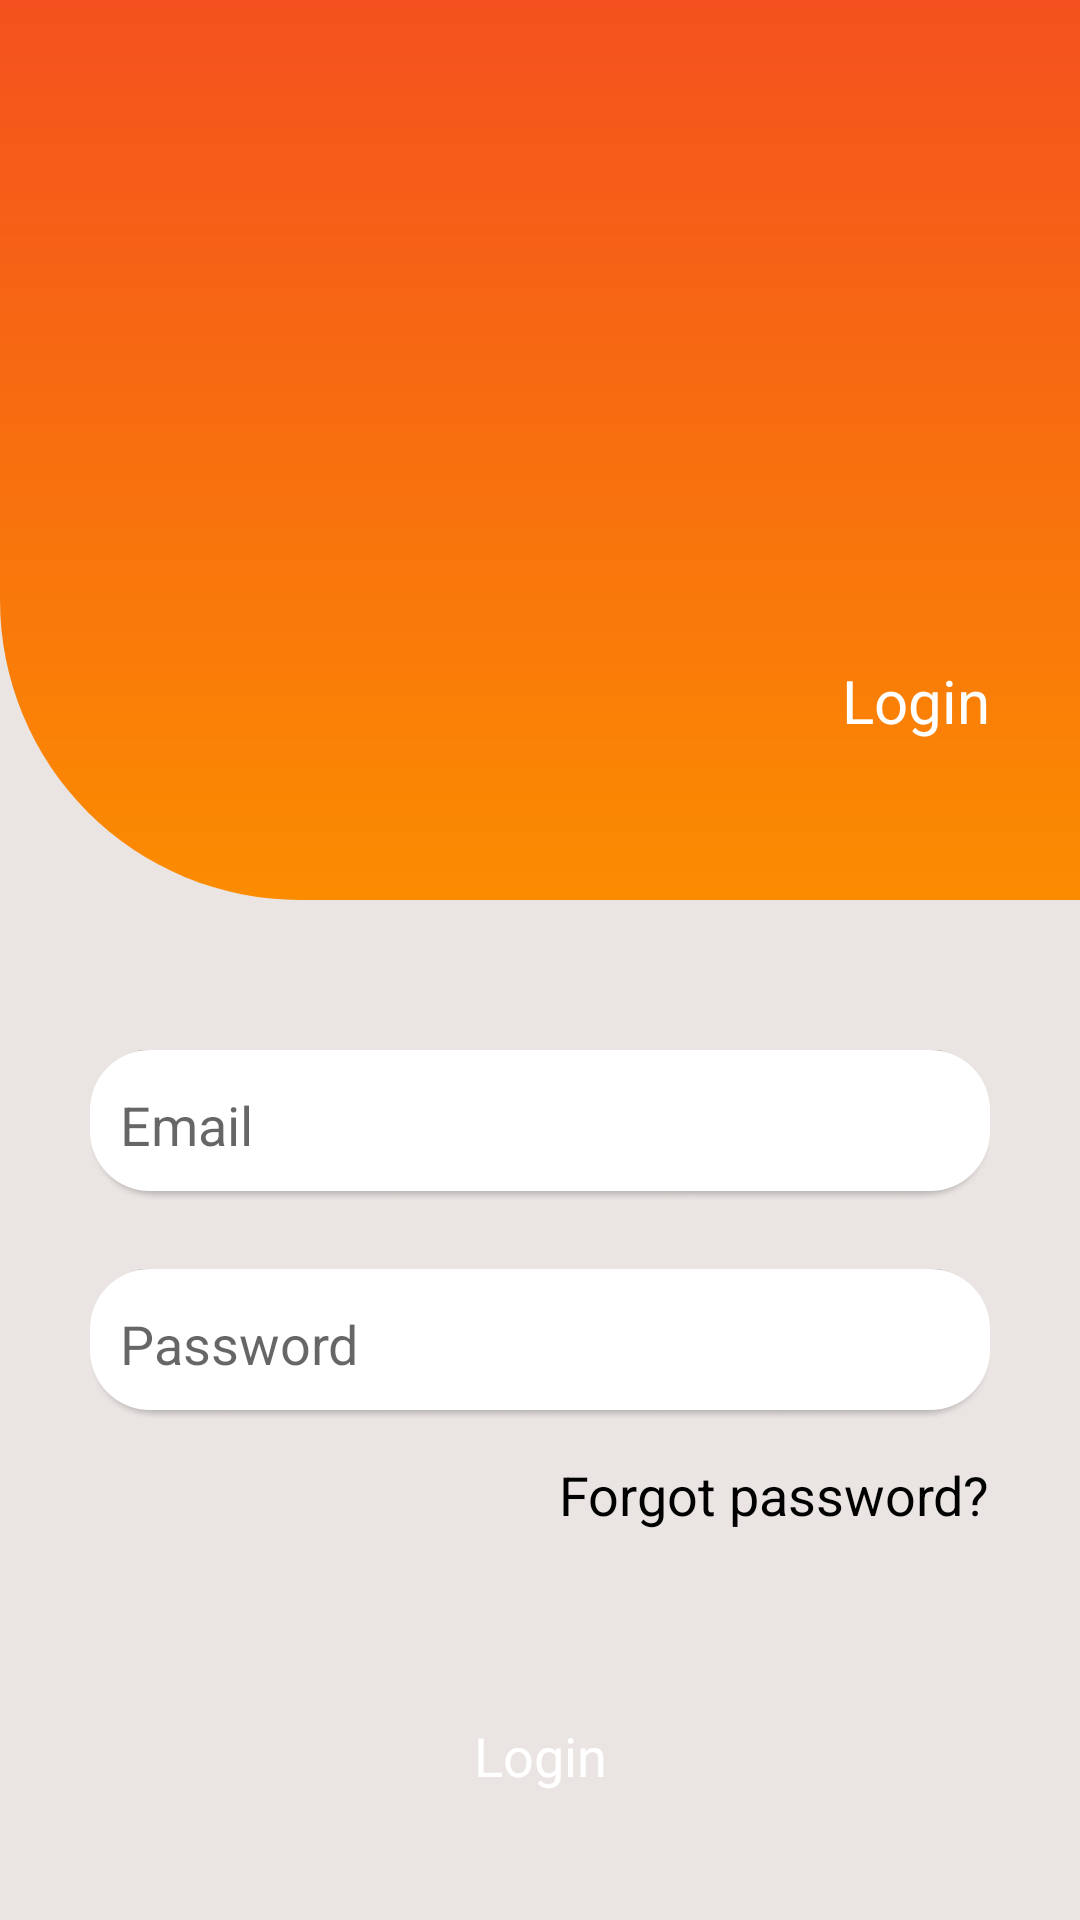

Reconstruct the res/layout file that produces this screen, plus the resources it refers to.
<!-- AndroidManifest.xml: application theme Theme.SharedReference -->
<!-- res/layout/m000_frg_login.xml -->
<?xml version="1.0" encoding="utf-8"?>
<LinearLayout xmlns:android="http://schemas.android.com/apk/res/android"
    android:layout_width="match_parent"
    android:layout_height="match_parent"
    android:background="@color/gray"
    android:orientation="vertical">

    <FrameLayout
        android:layout_width="match_parent"
        android:layout_height="wrap_content">

        <View
            android:layout_width="match_parent"
            android:layout_height="300dp"
            android:background="@drawable/bg_top" />

        <TextView
            android:layout_width="wrap_content"
            android:layout_height="wrap_content"
            android:layout_gravity="end"
            android:layout_marginTop="220dp"
            android:layout_marginEnd="30dp"
            android:text="@string/txt_login"
            android:textColor="@color/white"
            android:textSize="20sp" />
    </FrameLayout>

    <EditText
        android:autofillHints="Email"
        android:inputType="textEmailAddress"
        android:id="@+id/edt_email"
        android:layout_width="match_parent"
        android:layout_height="50dp"
        android:layout_marginHorizontal="30dp"
        android:layout_marginTop="50dp"
        android:layout_marginBottom="3dp"
        android:background="@drawable/bg_radius"
        android:drawableStart="@drawable/ic_mail"
        android:drawablePadding="10dp"
        android:hint="@string/hint_email"
        android:padding="10dp"
        android:textSize="18sp" />

    <EditText
        android:autofillHints="Password"
        android:inputType="textPassword"
        android:id="@+id/edt_pass"
        android:layout_width="match_parent"
        android:layout_height="50dp"
        android:layout_marginHorizontal="30dp"
        android:layout_marginTop="20dp"
        android:layout_marginBottom="3dp"
        android:background="@drawable/bg_radius"
        android:drawableStart="@drawable/ic_key"
        android:drawablePadding="10dp"
        android:hint="@string/hint_password"
        android:padding="10dp"
        android:textSize="18sp" />

    <TextView
        android:layout_width="wrap_content"
        android:layout_height="wrap_content"
        android:layout_gravity="end"
        android:layout_marginTop="10dp"
        android:layout_marginEnd="30dp"
        android:text="@string/txt_forgot_pass"
        android:textColor="@color/black"
        android:textSize="18sp" />

    <TextView
        android:id="@+id/tv_login"
        android:layout_width="match_parent"
        android:layout_height="50dp"
        android:layout_gravity="end"
        android:layout_marginHorizontal="30dp"
        android:layout_marginTop="50dp"
        android:background="@drawable/bg_login"
        android:gravity="center"
        android:padding="10dp"
        android:text="@string/txt_login"
        android:textColor="@color/white"
        android:textSize="18sp" />

    <TableRow
        android:layout_width="match_parent"
        android:layout_height="wrap_content"
        android:layout_marginTop="50dp"
        android:gravity="center">

        <TextView
            android:layout_width="wrap_content"
            android:layout_height="wrap_content"
            android:layout_gravity="end"
            android:text="@string/txt_no_account"
            android:textColor="@color/black"
            android:textSize="14sp" />

        <TextView
            android:id="@+id/tv_register"
            android:layout_marginStart="5dp"
            android:layout_width="wrap_content"
            android:layout_height="wrap_content"
            android:layout_gravity="end"
            android:text="@string/txt_register"
            android:textColor="@color/orange"
            android:textSize="14sp"
            android:textStyle="bold" />

    </TableRow>

</LinearLayout>
<!-- resources referenced by this layout -->
<resources>
  <color name="black">#FF000000</color>
  <color name="gray">#EAE5E3</color>
  <color name="orange">#FB8C00</color>
  <color name="white">#FFFFFFFF</color>
  <!-- drawable bg_radius (drawable) -->
  <?xml version="1.0" encoding="utf-8"?>
  <layer-list xmlns:android="http://schemas.android.com/apk/res/android">
  
  
      <item android:drawable="@drawable/bg_rect" />
  
      <item android:bottom="3dp">
  
          <shape>
  
              <corners android:radius="20dp" />
  
              <solid android:color="#ffffff" />
  
          </shape>
      </item>
  </layer-list>
  <!-- drawable bg_top (drawable) -->
  <?xml version="1.0" encoding="utf-8"?>
  <shape xmlns:android="http://schemas.android.com/apk/res/android">
      <corners android:bottomLeftRadius="100dp" />
  
      <gradient
  
          android:angle="145"
  
          android:endColor="@color/orange"
  
          android:startColor="@color/orangeMid" />
  </shape>
  <string name="hint_email">Email</string>
  <string name="hint_password">Password</string>
  <string name="txt_forgot_pass">Forgot password?</string>
  <string name="txt_login">Login</string>
  <string name="txt_no_account">Don\'t have an account ?</string>
  <string name="txt_register">Register</string>
  <style name="Theme.SharedReference" parent="Theme.MaterialComponents.DayNight.NoActionBar">
          
          <item name="colorPrimary">@color/purple_500</item>
          <item name="colorPrimaryVariant">@color/purple_700</item>
          <item name="colorOnPrimary">@color/white</item>
          
          <item name="colorSecondary">@color/teal_200</item>
          <item name="colorSecondaryVariant">@color/teal_700</item>
          <item name="colorOnSecondary">@color/black</item>
          
          <item name="android:statusBarColor" tools:targetApi="l">?attr/colorPrimaryVariant</item>
          
      </style>
  <!-- drawable bg_rect: png bitmap (drawable, 6050 bytes) -->
  <color name="orangeMid">#F4511E</color>
  <color name="purple_500">#FF6200EE</color>
  <color name="purple_700">#F4511E</color>
  <color name="teal_200">#FF03DAC5</color>
  <color name="teal_700">#FF018786</color>
</resources>
